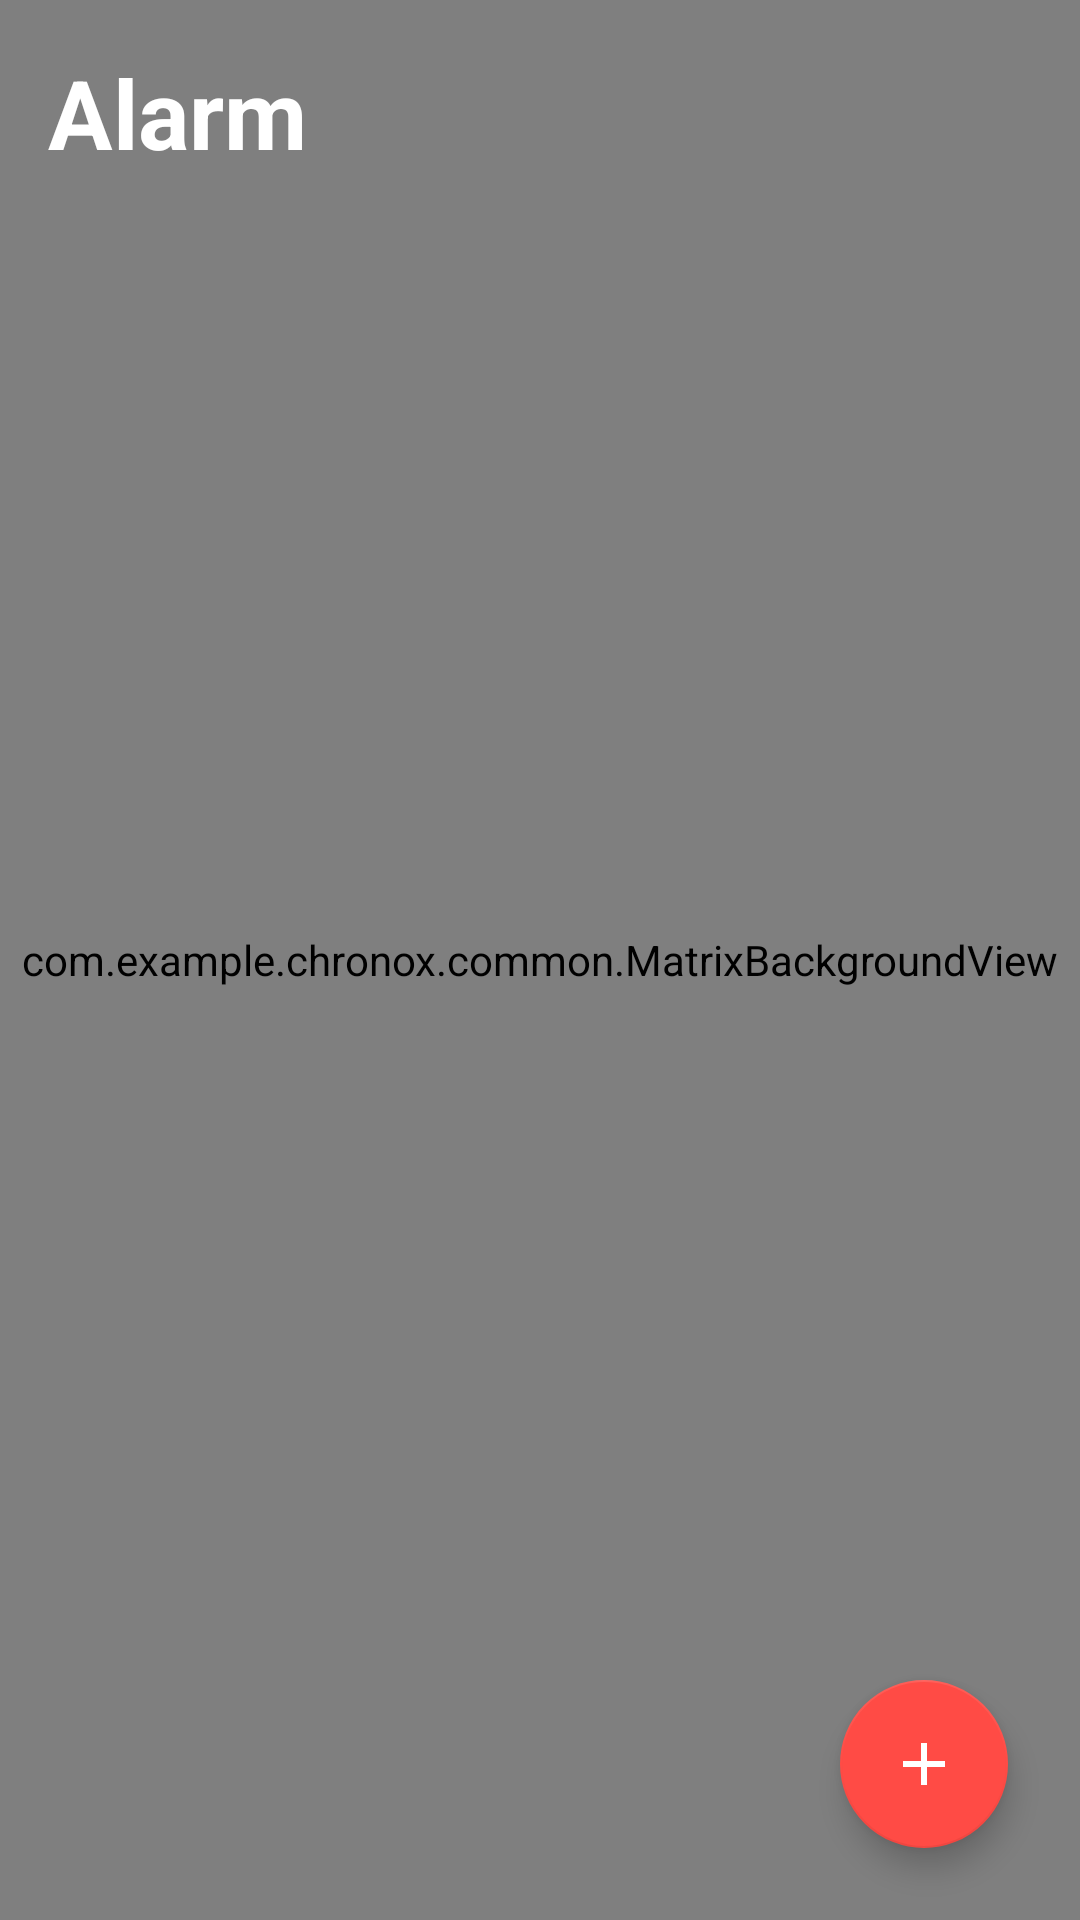

Here is an Android app screen rendered from its layout file. Give the layout XML and the strings, colors and styles it references.
<!-- AndroidManifest.xml: application theme AppTheme -->
<!-- res/layout/fragment_alarm.xml -->
<?xml version="1.0" encoding="utf-8"?>
<androidx.coordinatorlayout.widget.CoordinatorLayout
    xmlns:android="http://schemas.android.com/apk/res/android"
    xmlns:app="http://schemas.android.com/apk/res-auto"
    android:layout_width="match_parent"
    android:layout_height="match_parent"
    android:background="?attr/colorAppBackground">

    <com.example.chronox.common.MatrixBackgroundView
        android:layout_width="match_parent"
        android:layout_height="match_parent" />

    <TextView
        android:id="@+id/tv_alarm_title"
        android:layout_width="wrap_content"
        android:layout_height="wrap_content"
        android:text="@string/alarm_title"
        android:textSize="@dimen/text_screen_title"
        android:textColor="?attr/colorAppTextPrimary"
        android:textStyle="bold"
        android:layout_margin="@dimen/screen_padding_horizontal" />

    <androidx.recyclerview.widget.RecyclerView
        android:id="@+id/rv_alarms"
        android:layout_width="match_parent"
        android:layout_height="match_parent"
        android:layout_marginTop="72dp"
        android:paddingStart="@dimen/screen_padding_horizontal"
        android:paddingEnd="@dimen/screen_padding_horizontal"
        android:paddingBottom="88dp"
        android:clipToPadding="false" />

    <TextView
        android:id="@+id/tv_empty_alarms"
        android:layout_width="wrap_content"
        android:layout_height="wrap_content"
        android:layout_gravity="center"
        android:text="@string/alarm_no_alarms"
        android:textColor="?attr/colorAppTextSecondary"
        android:textSize="@dimen/text_normal"
        android:gravity="center"
        android:visibility="gone" />

    <com.google.android.material.floatingactionbutton.FloatingActionButton
        android:id="@+id/fab_add_alarm"
        style="@style/Widget.ChronoX.FAB"
        android:layout_width="wrap_content"
        android:layout_height="wrap_content"
        android:layout_gravity="bottom|end"
        android:layout_margin="@dimen/fab_margin"
        android:src="@drawable/ic_add"
        android:contentDescription="@string/alarm_add" />

</androidx.coordinatorlayout.widget.CoordinatorLayout>
<!-- resources referenced by this layout -->
<resources>
  <dimen name="fab_margin">24dp</dimen>
  <dimen name="screen_padding_horizontal">16dp</dimen>
  <dimen name="text_normal">16sp</dimen>
  <dimen name="text_screen_title">32sp</dimen>
  <!-- drawable ic_add (drawable) -->
  <?xml version="1.0" encoding="utf-8"?>
  <vector xmlns:android="http://schemas.android.com/apk/res/android"
      android:width="24dp"
      android:height="24dp"
      android:viewportWidth="24"
      android:viewportHeight="24"
      android:tint="?attr/colorAppTextPrimary">
      <path
          android:fillColor="#FFFFFFFF"
          android:pathData="M19,13h-6v6h-2v-6H5v-2h6V5h2v6h6v2z"/>
  </vector>
  <string name="alarm_add">Add Alarm</string>
  <string name="alarm_no_alarms">No alarms set.\nTap + to add one.</string>
  <string name="alarm_title">Alarm</string>
  <style name="Widget.ChronoX.FAB" parent="Widget.MaterialComponents.FloatingActionButton">
          <item name="backgroundTint">?attr/colorAppAccent</item>
          <item name="tint">?attr/colorAppTextPrimary</item>
          <item name="fabSize">normal</item>
      </style>
  <color name="theme1_bg">#FF000000</color>
  <color name="theme1_surface">#FF1A1A1A</color>
  <color name="theme1_surface_sec">#FF242424</color>
  <color name="theme1_text_primary">#FFFFFFFF</color>
  <color name="theme1_text_secondary">#FFA0A0A0</color>
  <color name="theme1_text_disabled">#FF505050</color>
  <color name="theme1_accent">#FFFF4B45</color>
  <color name="theme1_accent_light">#33FF4B45</color>
  <color name="theme1_accent_dark">#FFB33330</color>
  <color name="theme1_divider">#FF303030</color>
  <color name="theme1_matrix">#1AFFFFFF</color>
  <color name="theme1_player1">#FFFF6B35</color>
  <color name="theme1_player2">#FF35B5FF</color>
  <color name="theme1_timer_plus">#FFFF6B35</color>
  <color name="theme1_timer_minus">#FFB33330</color>
  <color name="theme1_timeout_warning">#FFFFDD57</color>
  <color name="theme1_timeout">#FFFF4B45</color>
  <color name="theme1_switch_on">#66FF4B45</color>
  <color name="theme1_switch_off">#FF404040</color>
  <style name="ShapeAppearance.ChronoX.MediumComponent" parent="ShapeAppearance.MaterialComponents.MediumComponent">
          <item name="cornerFamily">rounded</item>
          <item name="cornerSize">@dimen/card_radius_sm</item>
      </style>
  <style name="ShapeAppearance.ChronoX.LargeComponent" parent="ShapeAppearance.MaterialComponents.LargeComponent">
          <item name="cornerFamily">rounded</item>
          <item name="cornerSize">@dimen/card_radius</item>
      </style>
  <style name="ThemeOverlay.ChronoX.AlertDialog" parent="ThemeOverlay.MaterialComponents.MaterialAlertDialog">
          <item name="colorSurface">?attr/colorAppSurface</item>
          <item name="colorOnSurface">?attr/colorAppTextPrimary</item>
          <item name="shapeAppearanceOverlay">@style/ShapeAppearanceOverlay.ChronoX.Dialog</item>
      </style>
  <dimen name="card_radius_sm">12dp</dimen>
  <dimen name="card_radius">20dp</dimen>
  <style name="ShapeAppearanceOverlay.ChronoX.Dialog" parent="">
          <item name="cornerFamily">rounded</item>
          <item name="cornerSize">24dp</item>
      </style>
</resources>
